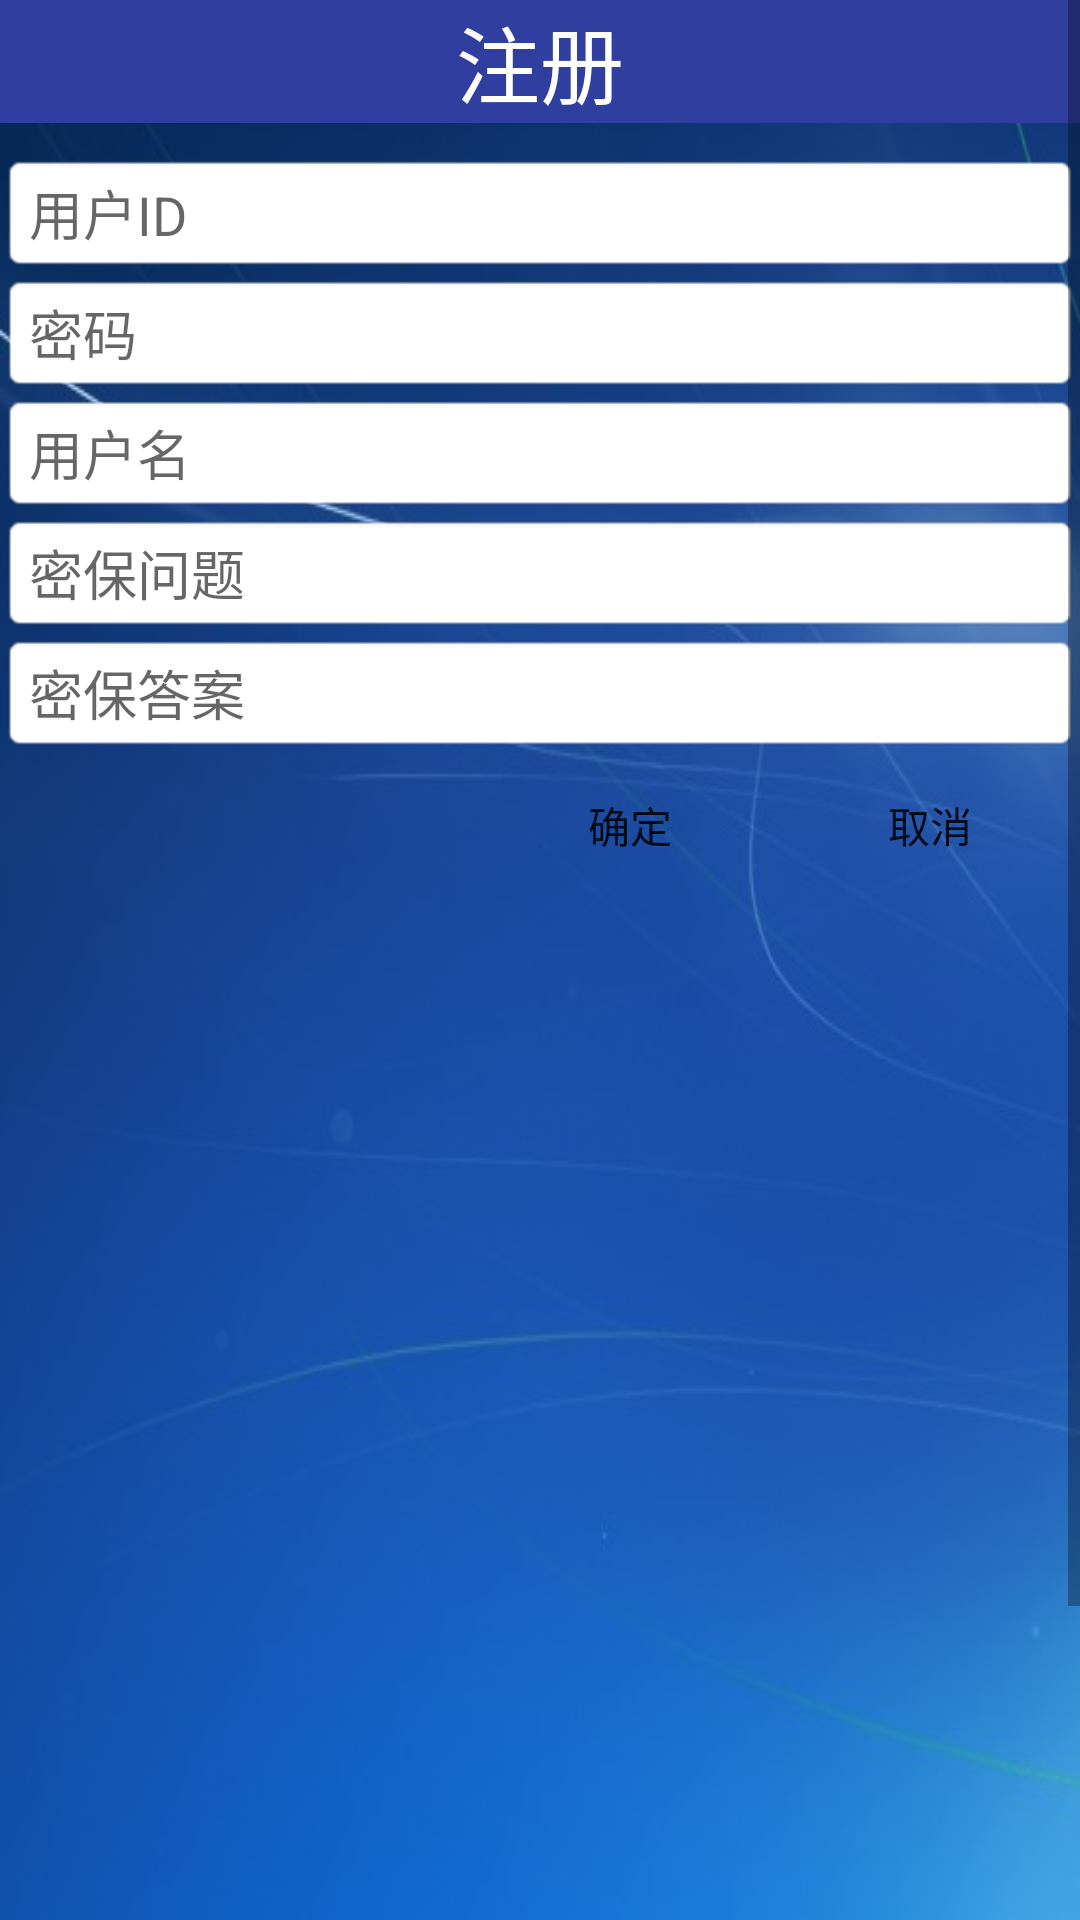

Layout XML and referenced resources for this Android screen:
<!-- AndroidManifest.xml: activity theme Theme.AppCompat.Light.NoActionBar -->
<!-- res/layout/activity_register.xml -->
<?xml version="1.0" encoding="utf-8"?>
<ScrollView xmlns:android="http://schemas.android.com/apk/res/android"
    android:id="@+id/scroll_register"
    android:layout_width="fill_parent"
    android:layout_height="fill_parent"
    android:background="#FFF5F5F5"
    android:scrollbars="vertical" >

    <LinearLayout
        android:id="@+id/inner_register"
        android:layout_width="match_parent"
        android:layout_height="wrap_content"
        android:background="@drawable/login_back"
        android:orientation="vertical">

        <TextView
            android:layout_width="match_parent"
            android:layout_height="wrap_content"
            android:background="@color/colorPrimaryDark"
            android:textColor="@color/colorWhite"
            android:textSize="28sp"
            android:gravity="center_horizontal"
            android:text="@string/register"/>

        <EditText
            android:id="@+id/rg_etUserID"
            style="@style/SingleLineTheme"
            android:hint="@string/userID"
            android:inputType="text"
            android:layout_marginTop="10dp"
            />

        <EditText
            android:id="@+id/rg_etPassword"
            style="@style/SingleLineTheme"
            android:hint="@string/password"
            android:inputType="textPassword"/>

        <EditText
            android:id="@+id/rg_etUsername"
            style="@style/SingleLineTheme"
            android:inputType="text"
            android:hint="@string/username"/>

        <EditText
            android:id="@+id/rg_etQuestion"
            style="@style/SingleLineTheme"
            android:hint="@string/question"
            android:inputType="text"
            android:layout_height="wrap_content" />

        <EditText
            android:id="@+id/rg_etAnswer"
            style="@style/SingleLineTheme"
            android:inputType="text"
            android:hint="@string/answer"/>

        <LinearLayout
            android:id="@+id/rg_ButtonLayer"
            android:layout_width="match_parent"
            android:layout_height="wrap_content"
            android:orientation="horizontal"
            android:gravity="end">

            <Button
                android:id="@+id/rg_YesButton"
                style="@style/MinButtonTheme"
                android:text="@string/yes"/>
            <Button
                android:id="@+id/rg_ButtonCancel"
                style="@style/MinButtonTheme"
                android:text="@string/cancel"/>

        </LinearLayout>

    </LinearLayout>

</ScrollView>
<!-- resources referenced by this layout -->
<resources>
  <color name="colorPrimaryDark">#303F9F</color>
  <color name="colorWhite">#FFFFFF</color>
  <!-- drawable login_back: jpg bitmap (drawable-v24, 33408 bytes) -->
  <string name="answer">密保答案</string>
  <string name="cancel">取消</string>
  <string name="password">密码</string>
  <string name="question">密保问题</string>
  <string name="register">注册</string>
  <string name="userID">用户ID</string>
  <string name="username">用户名</string>
  <string name="yes">确定</string>
  <style name="MinButtonTheme">
          <item name="android:layout_width">wrap_content</item>
          <item name="android:layout_height">wrap_content</item>
          <item name="android:background">@drawable/wp_button_small</item>
          <item name="android:minWidth">100dp</item>
      </style>
  <style name="SingleLineTheme">
          <item name="android:background">@android:drawable/editbox_background</item>
          <item name="android:layout_width">match_parent</item>
          <item name="android:layout_height">wrap_content</item>
          <item name="android:minHeight">40dp</item>
      </style>
</resources>
